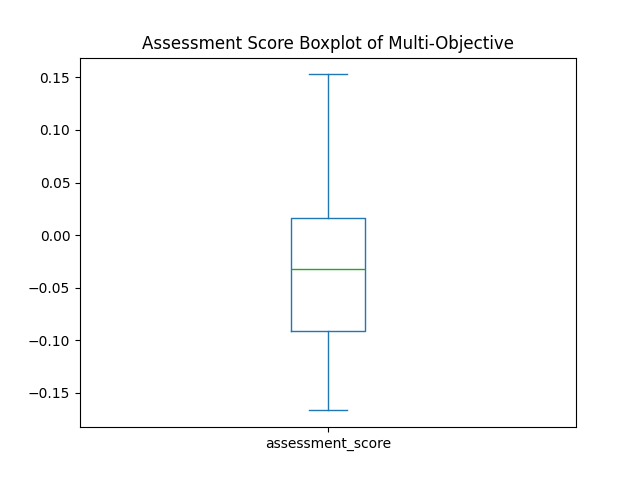

The data file committed next to this chart (first rows):
employee, company, assigned_task, sum_sp, wasted_sp, assessment_score
Talent 1, ['P1', 'P1'], ['T2', 'T10'], 5, 5, [-0.09523809523809527, 0.0]
Talent 2, ['P3', 'P3'], ['T5', 'T7'], 3, 7, [-0.08333333333333337, -0.03333333333333…
Talent 3, ['P2', 'P2', 'P2'], ['T1', 'T3', 'T9'], 5, 5, [-0.03125, -0.09375, 0.1527777777777778]
Talent 4, ['P1', 'P1'], ['T6', 'T8'], 4, 6, [0.022222222222222227, 0.059523809523809…
Talent 5, ['P3'], ['T4'], 5, 5, [-0.16666666666666666]
